Run: headless pygame with SDL's dummy video driver; simulated clock (each Clock.tick advances the game by its frame time, no real sleeping); random seed 0; keys injected as events and as key.get_pressed() state; no mouse input.
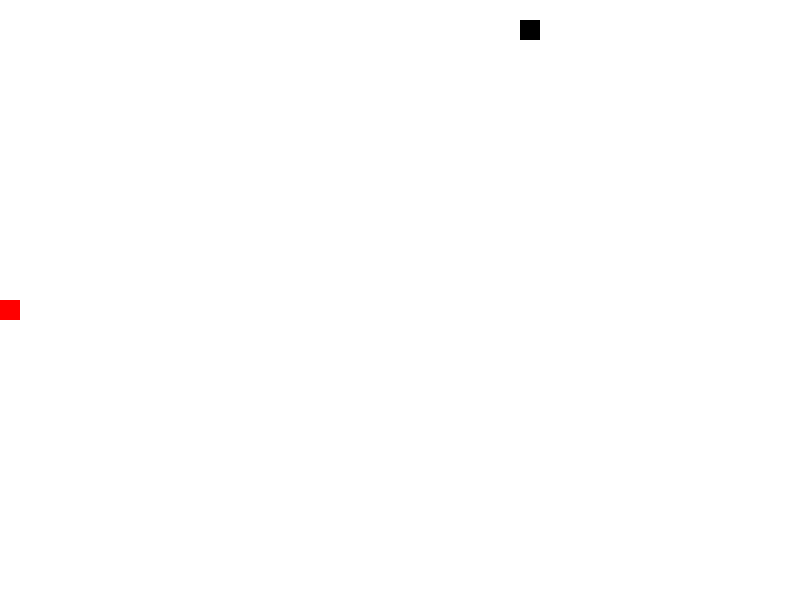
Frame 1 of 4 · flips 1–60 · no input
Frame 2 of 4 · flips 61–180 · tapped SPACE, RETURN · held RIGHT (→), D · screen unchanged from frame 1, image omitted
Frame 3 of 4 · flips 181–300 · held DOWN (↓), S · screen unchanged from frame 2, image omitted
Frame 4 of 4 · flips 301–420 · held LEFT (←), A, UP (↑), W · screen unchanged from frame 3, image omitted

The pygame program that drew these frames:

import random


import pygame

# Initialize Pygame
pygame.init()

# Set up the screen dimensions
SCREEN_WIDTH = 800
SCREEN_HEIGHT = 600
BLOCK_SIZE = 20
GRID_WIDTH = SCREEN_WIDTH // BLOCK_SIZE
GRID_HEIGHT = SCREEN_HEIGHT // BLOCK_SIZE

# Colors
WHITE = (255, 255, 255)
BLACK = (0, 0, 0)
RED = (255, 0, 0)

# Direction vectors
UP = (0, -1)
DOWN = (0, 1)
LEFT = (-1, 0)
RIGHT = (1, 0)

# Main function
def main():
    # Set up the screen
    screen = pygame.display.set_mode((SCREEN_WIDTH, SCREEN_HEIGHT))
    pygame.display.set_caption("Snake Game")

    # Clock for controlling the frame rate
    clock = pygame.time.Clock()

    # Snake properties
    snake_length = 1
    snake_positions = [(SCREEN_WIDTH // 2, SCREEN_HEIGHT // 2)]
    snake_direction = random.choice([UP, DOWN, LEFT, RIGHT])

    # Food position
    food_pos = (random.randint(0, GRID_WIDTH-1) * BLOCK_SIZE, random.randint(0, GRID_HEIGHT-1) * BLOCK_SIZE)

    # Main game loop
    running = True
    while running:
        for event in pygame.event.get():
            if event.type == pygame.QUIT:
                running = False
            elif event.type == pygame.KEYDOWN:
                if event.key == pygame.K_UP:
                    snake_direction = UP
                elif event.key == pygame.K_DOWN:
                    snake_direction = DOWN
                elif event.key == pygame.K_LEFT:
                    snake_direction = LEFT
                elif event.key == pygame.K_RIGHT:
                    snake_direction = RIGHT

        # Move the snake
        #snake_positions[0][0] is the head x coordinate
        #snake_positions[0][1] is the head y coordinate
        # let's move the head
                    
        new_head = ((snake_positions[0][0] + snake_direction[0] * BLOCK_SIZE) % SCREEN_WIDTH,
                    (snake_positions[0][1] + snake_direction[1] * BLOCK_SIZE) % SCREEN_HEIGHT)

        # add the new head to the body
        snake_positions.insert(0, new_head) 

        # Check if snake eats food
        if snake_positions[0] == food_pos:
            snake_length += 1
            food_pos = (random.randint(0, GRID_WIDTH - 1) * BLOCK_SIZE,
                        random.randint(0, GRID_HEIGHT - 1) * BLOCK_SIZE)
        else:
            snake_positions.pop() # remember we added the head to make it bigger but if we don't eat food the snake should
                                # not be bigger so we remove the last piece - this is how we move

        # Fill the screen with white color
        screen.fill(WHITE)

        # Draw the snake
        for position in snake_positions:
            pygame.draw.rect(screen, RED, (position[0], position[1], BLOCK_SIZE, BLOCK_SIZE))

        # Draw the food
        pygame.draw.rect(screen, BLACK, (food_pos[0], food_pos[1], BLOCK_SIZE, BLOCK_SIZE))

        # Update the display
        pygame.display.update()

        # Control the frame rate
        clock.tick(10)

    # Quit Pygame
    pygame.quit()


main()
